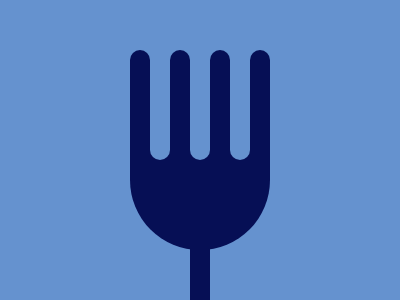

Write a web page that renders exactly this picture using CSS.

<div class="bulk"></div>
<div class="up"></div>
<div class="down"></div>
<div class="downtip"></div>
<div class="down" id="copydownone"></div>
<div class="downtip" id="copydownone"></div>
<div class="down" id="copydowntwo"></div>
<div class="downtip" id="copydowntwo"></div>
<div class="up" id="copyone"></div>
<div class="up" id="copytwo"></div>
<div class="up" id="copythree"></div>
<div class="uptip"></div>
<div class="uptip" id="copyone"></div>
<div class="uptip" id="copytwo"></div>
<div class="uptip" id="copythree"></div>
<div class="handle"></div>
<style>
  body {
    margin: 0;
    background: #6592cf;
  }
  .handle {
    width: 20px;
    height: 130px;
    background: #060f55;
    position: fixed;
    right: 190px;
    bottom: 0px;
  }
  .bulk {
    width: 140px;
    height: 140px;
    background: #060f55;
    position: fixed;
    left: 130px;
    bottom: 50px;
    border-radius: 0% 0% 50% 50%;
  }
  .up {
    width: 20px;
    height: 110px;
    background: #060f55;
    position: fixed;
    left: 130px;
    top: 65px;
  }
  .down {
    width: 20px;
    height: 80px;
    background: #6592cf;
    position: fixed;
    left: 150px;
    top: 65px;
  }
  .downtip {
    width: 20px;
    height: 20px;
    background: #6592cf;
    position: fixed;
    left: 150px;
    top: 140px;
    border-radius: 0% 0% 50% 50%;
  }
  .uptip {
    width: 20px;
    height: 20px;
    background: #060f55;
    position: fixed;
    left: 130px;
    top: 50px;
    border-radius: 50% 50% 0% 0%;
  }
  #copyone {
    left: 170px;
  }
  #copytwo {
    left: 210px;
  }
  #copythree {
    left: 250px;
  }
  #copydownone {
    left: 190px;
  }
  #copydowntwo {
    left: 230px;
  }
</style>
